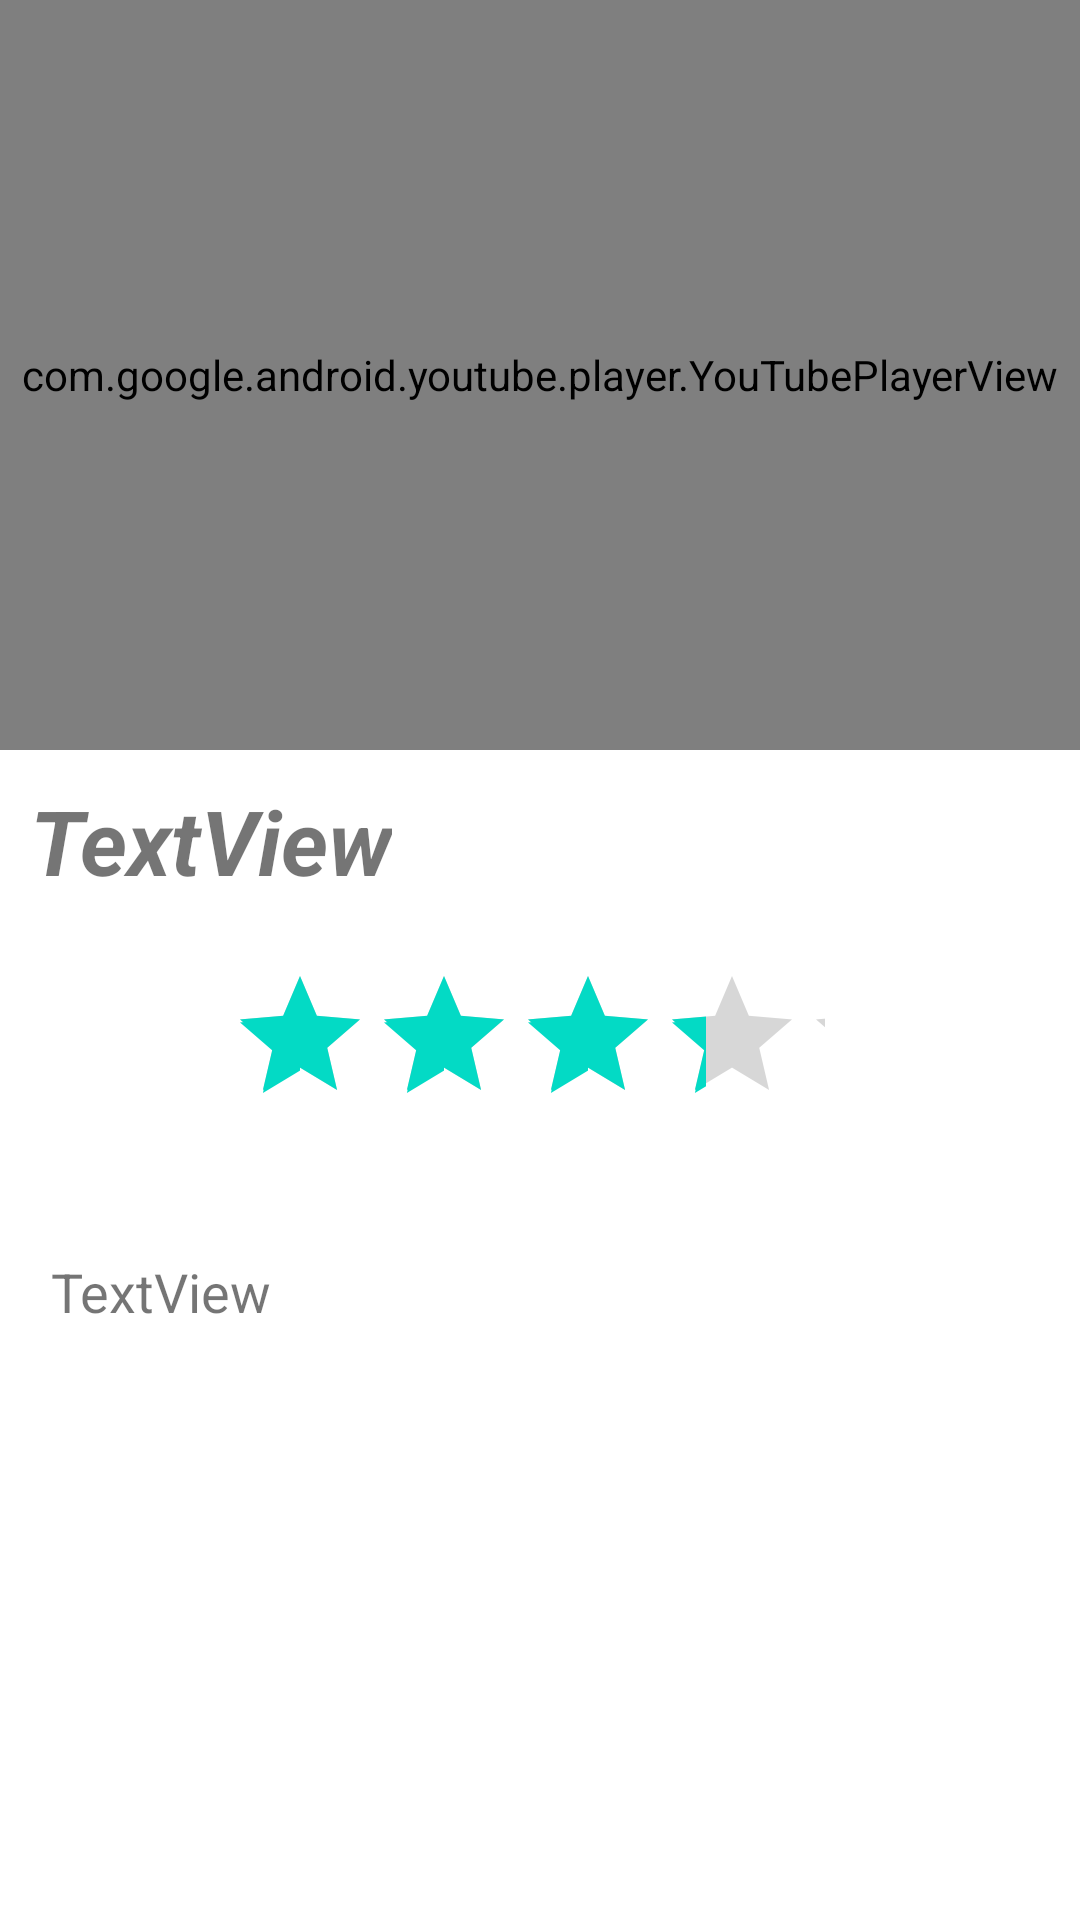

Reconstruct the res/layout file that produces this screen, plus the resources it refers to.
<!-- AndroidManifest.xml: activity theme Theme.MetaFilxster -->
<!-- res/layout/activity_detail.xml -->
<?xml version="1.0" encoding="utf-8"?>
<RelativeLayout
    xmlns:android="http://schemas.android.com/apk/res/android"
    xmlns:app="http://schemas.android.com/apk/res-auto"
    xmlns:tools="http://schemas.android.com/tools"
    android:layout_width="match_parent"
    android:layout_height="match_parent">

    <com.google.android.youtube.player.YouTubePlayerView
        android:id="@+id/player"
        android:layout_width="match_parent"
        android:layout_height="250dp"/>


    <TextView
        android:id="@+id/detailTitle"
        android:layout_width="wrap_content"
        android:layout_height="wrap_content"
        android:layout_below="@+id/player"
        android:layout_alignParentStart="true"
        android:layout_marginStart="10dp"
        android:layout_marginTop="10dp"
        android:text="TextView"
        android:textSize="30sp"
        android:textStyle="bold|italic" />

    <TextView
        android:id="@+id/detailOverview"
        android:layout_width="wrap_content"
        android:layout_height="wrap_content"
        android:layout_below="@+id/ratingBar"
        android:layout_alignParentStart="true"
        android:layout_alignParentEnd="true"
        android:layout_alignParentBottom="true"
        android:layout_marginStart="17dp"
        android:layout_marginTop="40dp"
        android:layout_marginEnd="10dp"
        android:layout_marginBottom="10dp"
        android:text="TextView"
        android:textSize="18sp" />

    <RatingBar
        android:id="@+id/ratingBar"
        android:layout_width="120dp"
        android:layout_height="wrap_content"
        android:layout_below="@+id/detailTitle"
        android:layout_alignParentStart="true"
        android:layout_alignParentEnd="true"
        android:layout_centerHorizontal="true"
        android:layout_marginStart="76dp"
        android:layout_marginTop="21dp"
        android:layout_marginEnd="85dp"
        android:layout_toEndOf="@+id/detailTitle"
        android:numStars="5"
        android:rating="4" />
</RelativeLayout>
<!-- resources referenced by this layout -->
<resources>
  <style name="Theme.MetaFilxster" parent="Theme.MaterialComponents.DayNight.DarkActionBar">
  
  
      
          <item name="colorPrimary">@color/purple_500</item>
          <item name="colorPrimaryVariant">@color/purple_700</item>
          <item name="colorOnPrimary">@color/white</item>
          
          <item name="colorSecondary">@color/teal_200</item>
          <item name="colorSecondaryVariant">@color/teal_700</item>
          <item name="colorOnSecondary">@color/black</item>
          
          <item name="android:statusBarColor" tools:targetApi="l">?attr/colorPrimaryVariant</item>
          
      </style>
  <!-- not gathered from this repository: default colours our renderer supplied (Android Studio template values) -->
  <color name="purple_500">#FF6200EE</color>
  <color name="purple_700">#FF3700B3</color>
  <color name="teal_200">#FF03DAC5</color>
  <color name="teal_700">#FF018786</color>
  <color name="black">#FF000000</color>
  <color name="white">#FFFFFFFF</color>
</resources>
